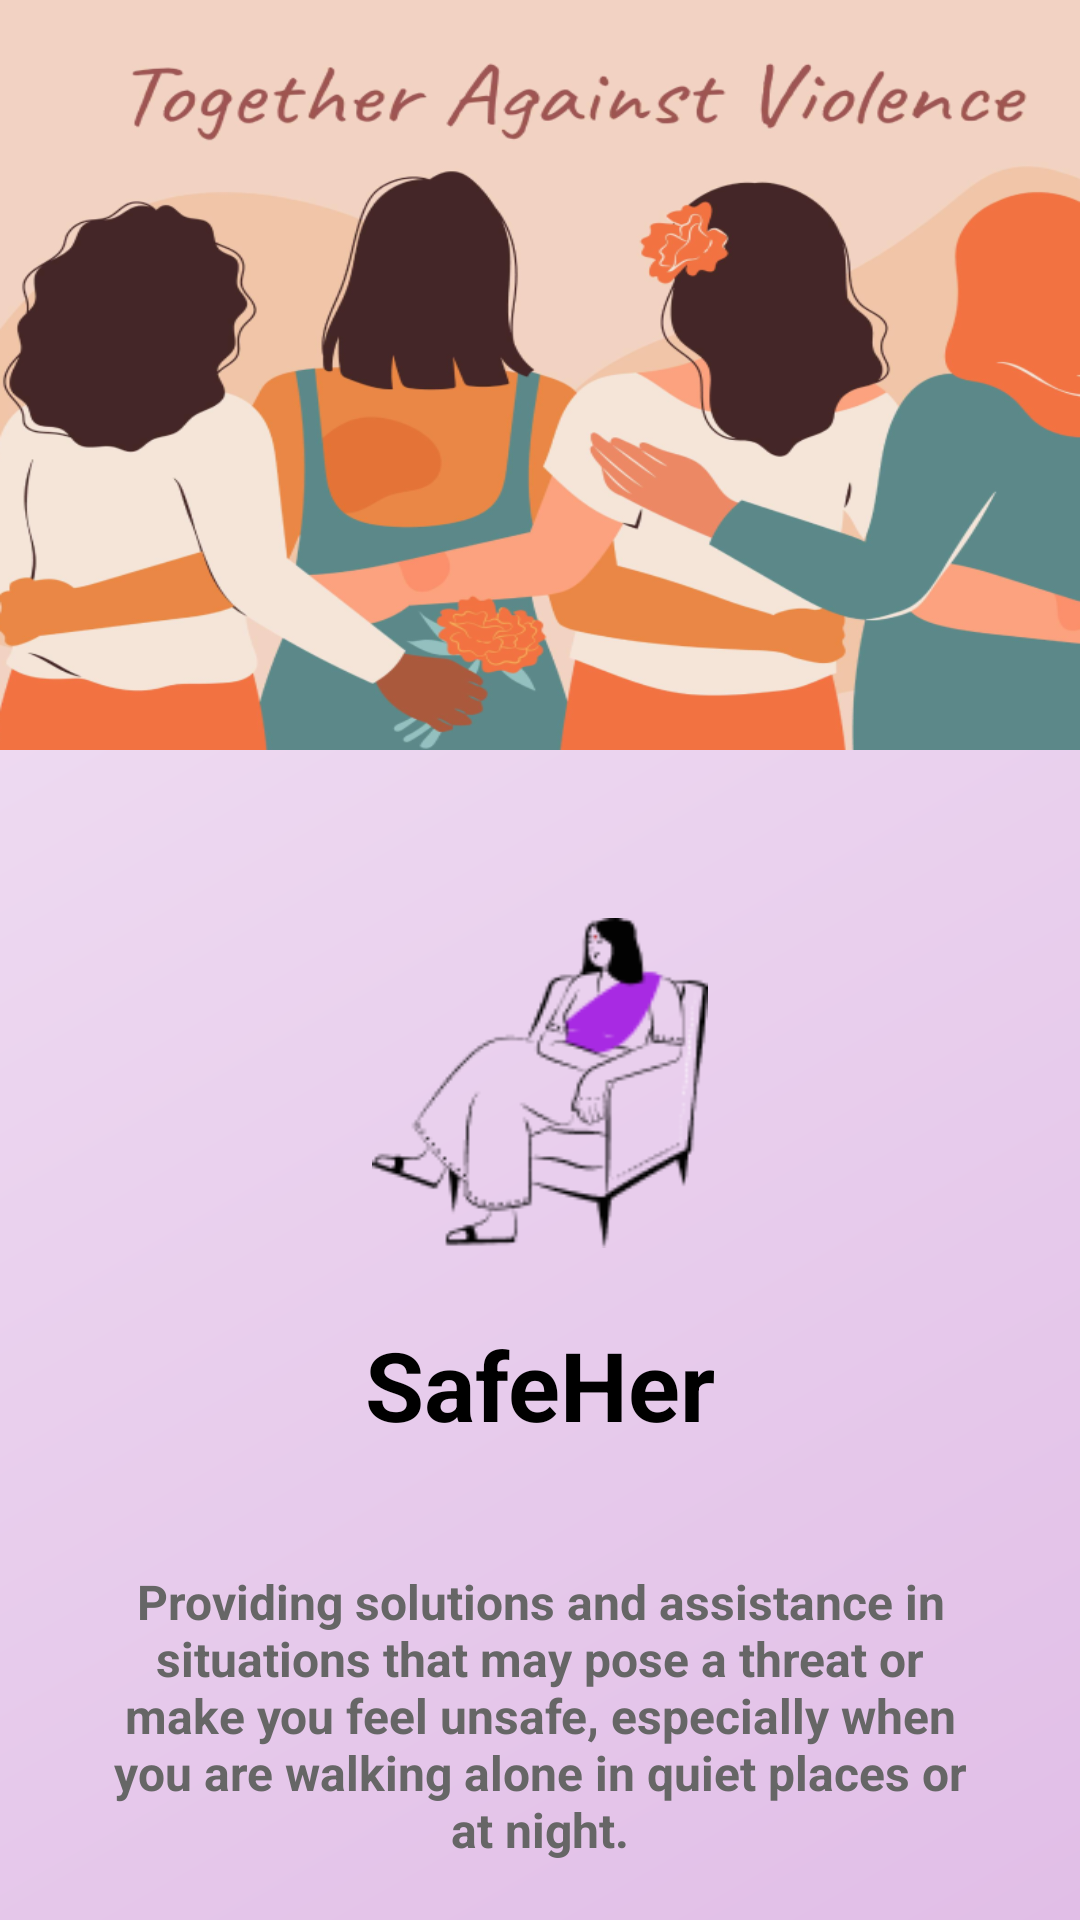

The Android layout XML behind this screen, and the referenced resources:
<!-- AndroidManifest.xml: application theme Theme.SafeHer -->
<!-- res/layout/activity_main.xml -->
<?xml version="1.0" encoding="utf-8"?>
<androidx.constraintlayout.widget.ConstraintLayout xmlns:android="http://schemas.android.com/apk/res/android"
    xmlns:app="http://schemas.android.com/apk/res-auto"
    android:layout_width="match_parent"
    android:layout_height="match_parent"
    android:background="@drawable/gradient_background"
>

    <ImageView
        android:id="@+id/ivTopIllustration"
        android:layout_width="wrap_content"
        android:layout_height="250dp"
        android:scaleType="fitXY"
        android:src="@drawable/banner1"
        app:layout_constraintTop_toTopOf="parent" />

    <ImageView
        android:id="@+id/ivCenterIllustration"
        android:layout_width="250dp"
        android:layout_height="110dp"
        android:layout_marginTop="56dp"

        android:src="@drawable/logo"
        app:layout_constraintLeft_toLeftOf="parent"
        app:layout_constraintRight_toRightOf="parent"
        app:layout_constraintTop_toBottomOf="@id/ivTopIllustration" />

    <TextView
        android:id="@+id/tvAppName"
        android:layout_width="wrap_content"
        android:layout_height="wrap_content"
        android:layout_marginTop="24dp"
        android:text="SafeHer"
        android:textColor="@color/black"
        android:textSize="32sp"
        android:textStyle="bold"
        app:layout_constraintLeft_toLeftOf="parent"
        app:layout_constraintRight_toRightOf="parent"
        app:layout_constraintTop_toBottomOf="@id/ivCenterIllustration" />

    <TextView
        android:id="@+id/tvDescription"
        android:layout_width="0dp"
        android:layout_height="wrap_content"
        android:layout_marginHorizontal="32dp"
        android:layout_marginTop="40dp"
        android:gravity="center"
        android:text="Providing solutions and assistance in situations that may pose a threat or make you feel unsafe, especially when you are walking alone in quiet places or at night."
        android:textColor="#666666"
        android:textSize="16sp"
        android:textStyle="bold"
        app:layout_constraintLeft_toLeftOf="parent"
        app:layout_constraintRight_toRightOf="parent"
        app:layout_constraintTop_toBottomOf="@id/tvAppName" />

    <com.google.android.material.button.MaterialButton
        android:id="@+id/btnLogin"
        android:layout_width="0dp"
        android:layout_height="wrap_content"
        android:layout_marginHorizontal="32dp"
        android:layout_marginTop="48dp"
        android:backgroundTint="#B247F3"
        android:padding="12dp"
        android:text="Login"
        android:textAllCaps="false"
        app:cornerRadius="24dp"
        app:layout_constraintLeft_toLeftOf="parent"
        app:layout_constraintRight_toRightOf="parent"
        app:layout_constraintTop_toBottomOf="@id/tvDescription" />

    <com.google.android.material.button.MaterialButton
        android:id="@+id/btnRegister"
        android:layout_width="0dp"
        android:layout_height="wrap_content"
        android:layout_marginHorizontal="32dp"
        android:layout_marginTop="16dp"
        android:backgroundTint="@color/white"
        android:padding="12dp"
        android:text="Register"
        android:textAllCaps="false"
        android:textColor="#B247F3"
        app:cornerRadius="24dp"
        app:strokeColor="#B247F3"
        app:strokeWidth="1dp"
        app:layout_constraintLeft_toLeftOf="parent"
        app:layout_constraintRight_toRightOf="parent"
        app:layout_constraintTop_toBottomOf="@id/btnLogin" />

</androidx.constraintlayout.widget.ConstraintLayout>
<!-- resources referenced by this layout -->
<resources>
  <color name="black">#000000</color>
  <color name="white">#FFFFFF</color>
  <!-- drawable banner1: png bitmap (drawable, 196408 bytes) -->
  <!-- drawable gradient_background (drawable) -->
  <?xml version="1.0" encoding="utf-8"?>
  <shape xmlns:android="http://schemas.android.com/apk/res/android">
      <gradient
          android:angle="135"
          android:endColor="#F3E5F5"
          android:startColor="#E1BEE7"
          android:type="linear" />
  </shape>
  <!-- drawable logo: png bitmap (drawable, 4396 bytes) -->
  <style name="Theme.SafeHer" parent="Base.Theme.SafeHer" />
  <style name="Base.Theme.SafeHer" parent="Theme.Material3.DayNight.NoActionBar">
          
          
          <item name="colorPrimary">@color/purple</item>
          <item name="colorPrimaryVariant">@color/purple</item>
          <item name="colorOnPrimary">@color/white</item>
      </style>
  <color name="purple">#B247F3</color>
</resources>
